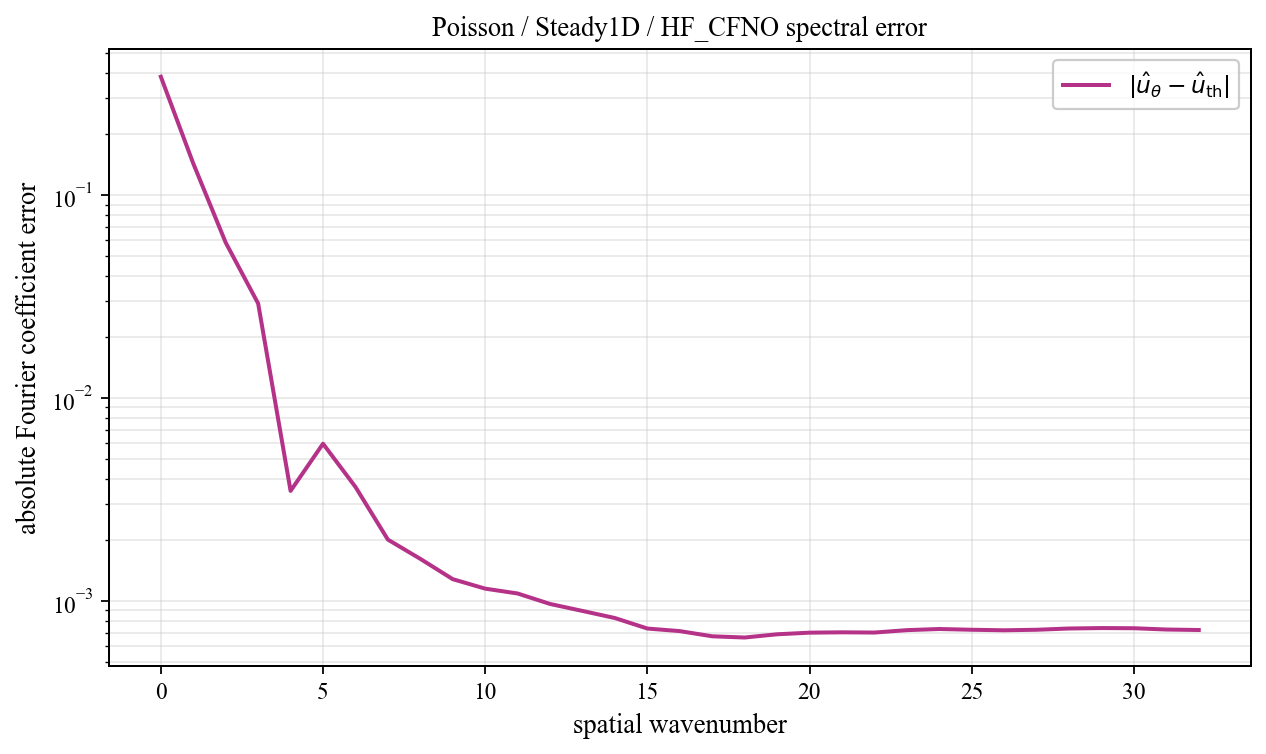

Source data for this figure (header and first rows):
spatial_wavenumber, prediction_magnitude, theory_magnitude, absolute_coefficient_error
0, 0.06694, 0.4506, 0.3836
1, 0.2741, 0.3667, 0.1433
2, 0.266, 0.3137, 0.05841
3, 0.04619, 0.02118, 0.02928
4, 0.009333, 0.01217, 0.003493
5, 0.01014, 0.008508, 0.005964
6, 0.00624, 0.006543, 0.003654
7, 0.005135, 0.005331, 0.00201
8, 0.004199, 0.004515, 0.001615
9, 0.003543, 0.00393, 0.001283
10, 0.002876, 0.003492, 0.001152
11, 0.002469, 0.003152, 0.001091
12, 0.002094, 0.002881, 0.0009685
13, 0.001918, 0.002662, 0.0008947
14, 0.001752, 0.00248, 0.0008255
15, 0.001669, 0.002328, 0.0007328
16, 0.001567, 0.0022, 0.0007117
17, 0.001477, 0.002091, 0.0006711
18, 0.00137, 0.001997, 0.0006619
19, 0.001248, 0.001916, 0.0006865
20, 0.001157, 0.001846, 0.0006994
21, 0.001091, 0.001786, 0.000702
22, 0.00104, 0.001734, 0.0007002
23, 0.0009735, 0.001689, 0.0007195
24, 0.0009257, 0.001651, 0.000729
25, 0.0008986, 0.001618, 0.0007227
26, 0.0008733, 0.001591, 0.0007185
27, 0.0008457, 0.001568, 0.0007228
28, 0.0008172, 0.00155, 0.0007331
29, 0.0008001, 0.001536, 0.0007368
30, 0.0007919, 0.001526, 0.0007354
31, 0.0007961, 0.001521, 0.0007247
32, 0.000798, 0.001519, 0.0007207
